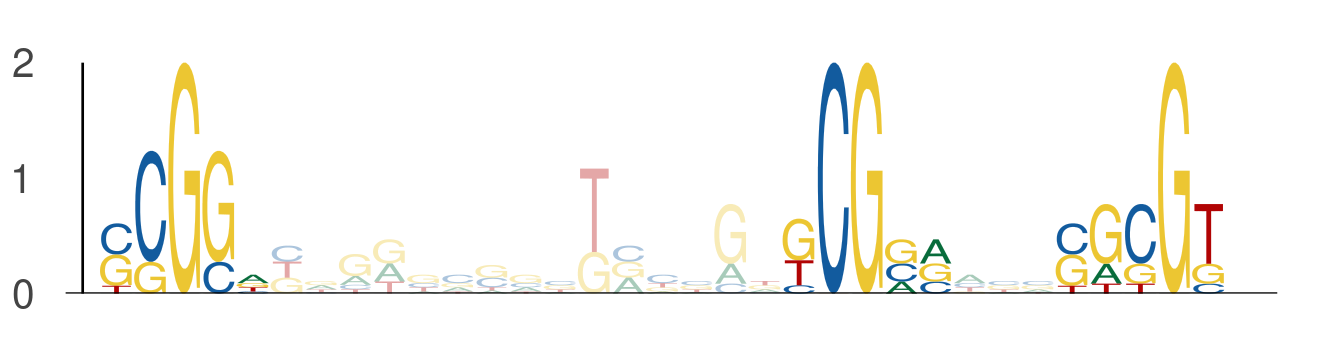

The table this chart was drawn from, first rows:
seq_index, start_position, end_position, is_reversed_complement
4140, 15, 20, 0
4140, 35, 40, 0
4140, 43, 48, 0
2106, 43, 48, 0
2106, 63, 68, 0
2106, 71, 76, 0
3471, 41, 46, 0
3471, 61, 66, 0
3471, 69, 74, 0
2278, 39, 44, 0
2278, 59, 64, 0
2278, 67, 72, 0
4921, 25, 30, 0
4921, 45, 50, 0
4921, 53, 58, 0
6873, 41, 46, 0
6873, 61, 66, 0
6873, 69, 74, 0
5973, 23, 28, 0
5973, 43, 48, 0
5973, 51, 56, 0
6559, 20, 25, 0
6559, 40, 45, 0
6559, 48, 53, 0
7339, 38, 43, 0
7339, 58, 63, 0
7339, 66, 71, 0
